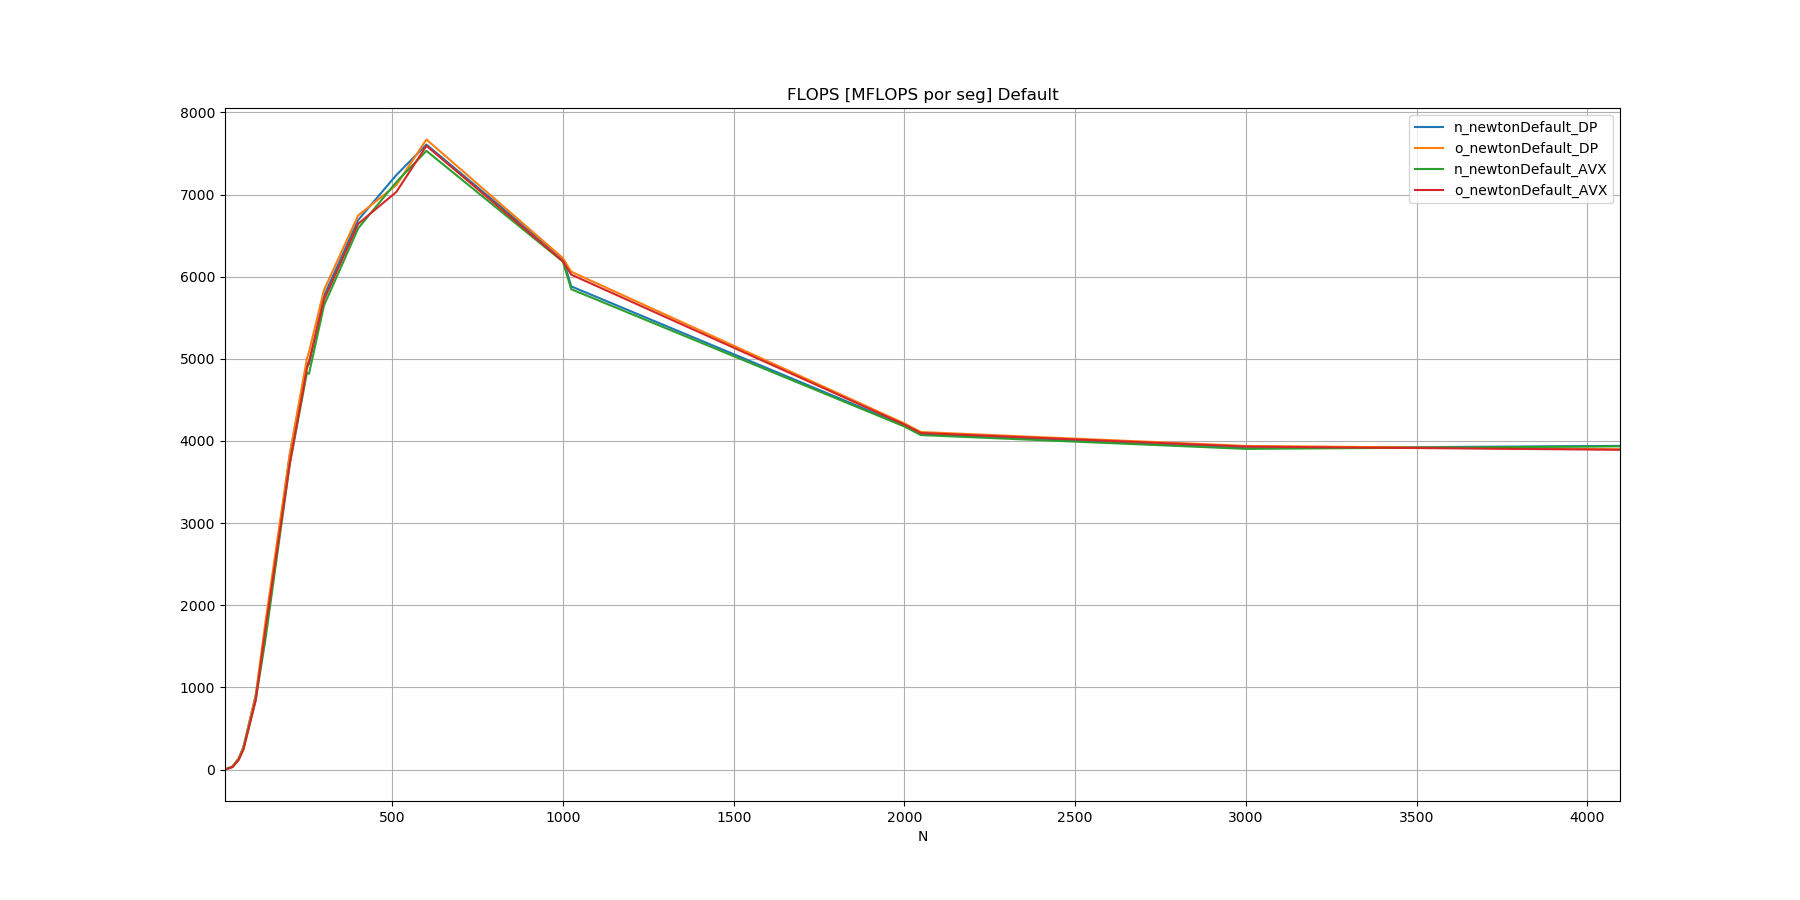

Source data for this figure (header and first rows):
N, n_newtonDefault_DP, o_newtonDefault_DP, n_newtonDefault_AVX, o_newtonDefault_AVX
10, 2.083, 2.109, 0.8636, 0.8565
32, 38.29, 37.99, 30.65, 30.38
50, 136.8, 135.6, 119.8, 118.7
64, 275.6, 271.5, 248.7, 245
100, 905.6, 900.6, 849.8, 844.9
128, 1651, 1781, 1572, 1696
200, 3841, 3847, 3724, 3729
250, 4950, 5001, 4830, 4880
256, 4934, 5083, 4817, 4962
300, 5767, 5837, 5650, 5719
400, 6690, 6746, 6588, 6644
512, 7238, 7116, 7153, 7032
600, 7608, 7670, 7531, 7593
1000, 6220, 6225, 6182, 6188
1024, 5882, 6061, 5848, 6025
2000, 4189, 4213, 4176, 4201
2048, 4084, 4109, 4072, 4097
3000, 3912, 3940, 3904, 3932
4096, 3940, 3899, 3934, 3893
